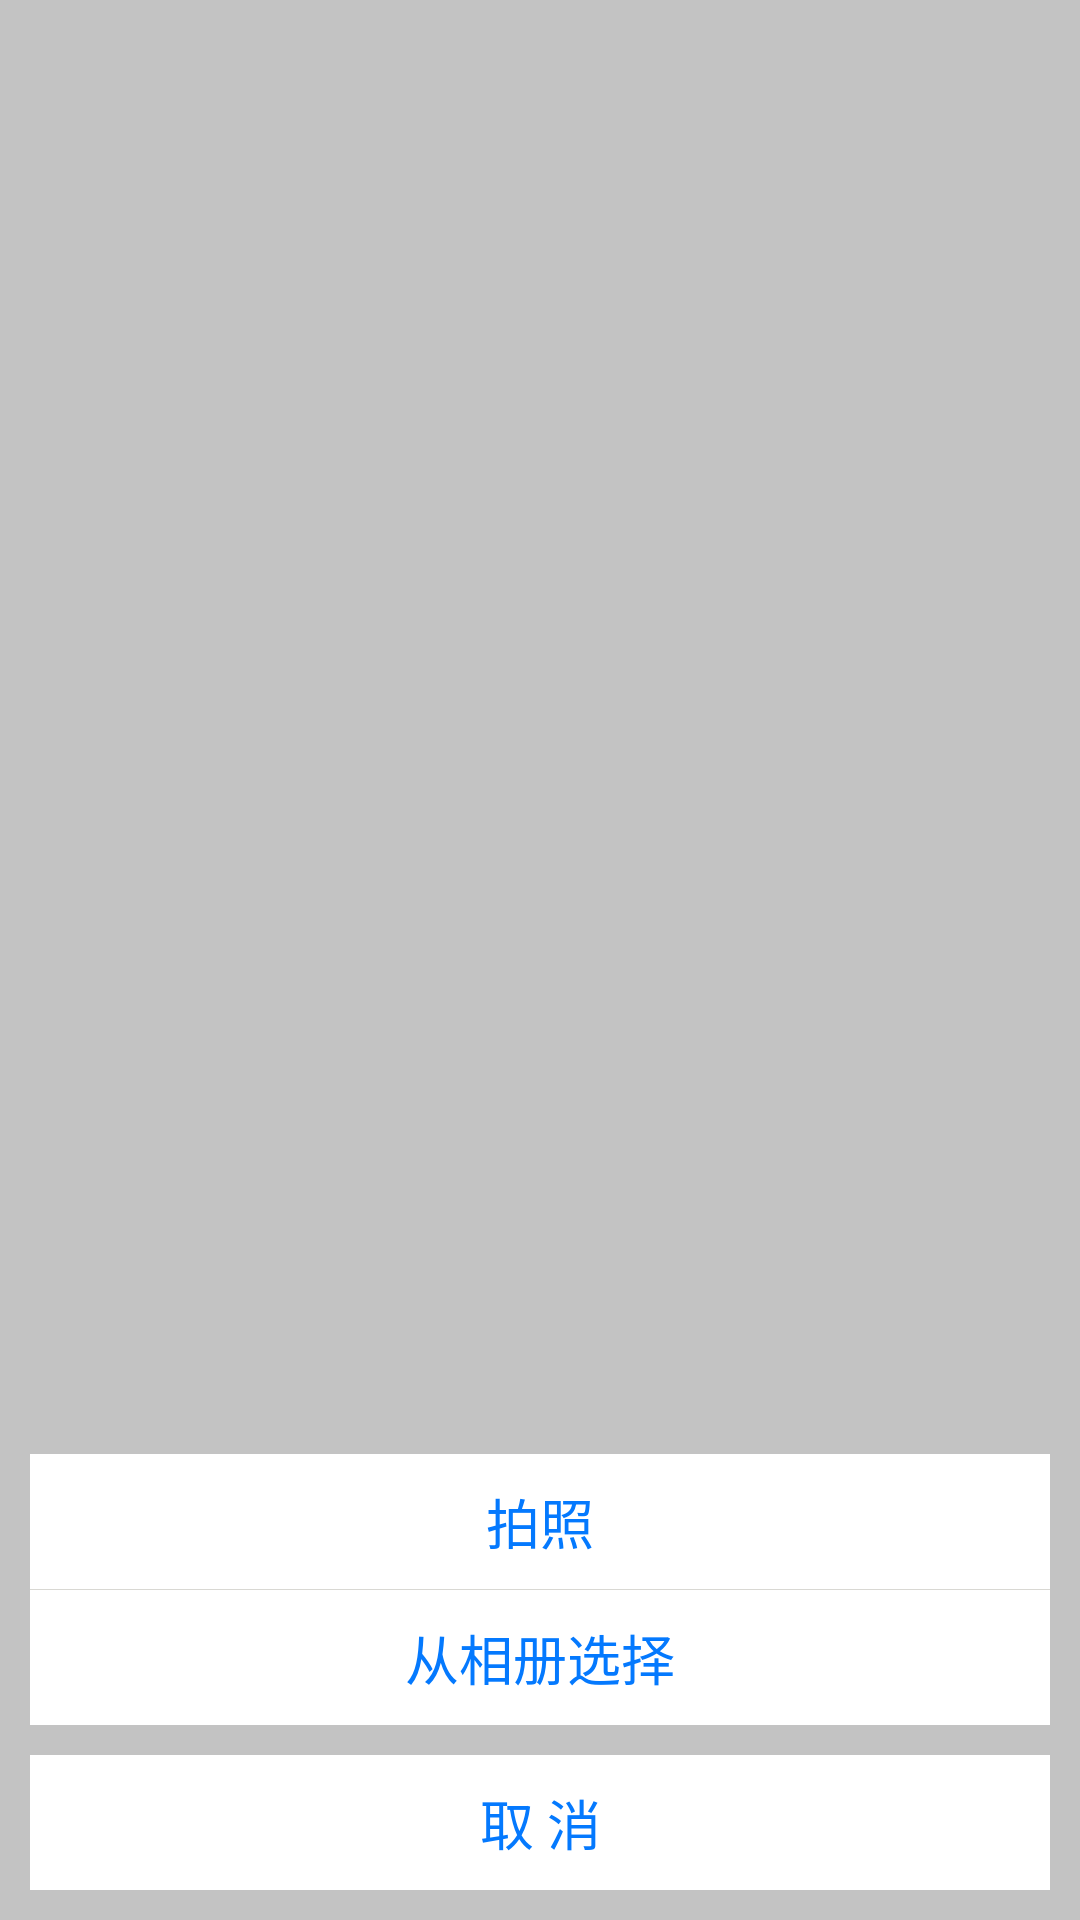

Here is an Android app screen rendered from its layout file. Give the layout XML and the strings, colors and styles it references.
<!-- AndroidManifest.xml: application theme AppTheme -->
<!-- res/layout/photo_select_ppw.xml -->
<?xml version="1.0" encoding="utf-8"?>
<RelativeLayout xmlns:android="http://schemas.android.com/apk/res/android"
    android:layout_width="match_parent"
    android:layout_height="match_parent"
    android:background="#55555555">

    <TextView
        android:id="@+id/photo_select_take_photo_text"
        android:layout_width="match_parent"
        android:layout_height="45dp"
        android:layout_above="@+id/photo_select_line_text"
        android:layout_marginLeft="10dp"
        android:layout_marginRight="10dp"
        android:background="@color/white"
        android:gravity="center"
        android:text="拍照"
        android:textColor="#0479FE"
        android:textSize="18sp" />

    <TextView
        android:id="@+id/photo_select_line_text"
        android:layout_width="match_parent"
        android:layout_above="@+id/photo_select_from_albums_text"
        android:layout_height="0.1dp"
        android:layout_marginLeft="10dp"
        android:layout_marginRight="10dp"
        android:background="#D9D8D3" />

    <TextView
        android:id="@+id/photo_select_from_albums_text"
        android:layout_width="match_parent"
        android:layout_height="45dp"
        android:layout_above="@+id/photo_select_cancel_text"
        android:layout_marginLeft="10dp"
        android:layout_marginRight="10dp"
        android:background="@color/white"
        android:gravity="center"
        android:text="从相册选择"
        android:textColor="#0479FE"
        android:textSize="18sp" />

    <LinearLayout
        android:id="@+id/photo_select_cancel_text"
        android:layout_width="match_parent"
        android:layout_height="45dp"
        android:layout_alignParentBottom="true"
        android:layout_margin="10dp"
        android:background="@color/white">

        <TextView
            android:layout_width="match_parent"
            android:layout_height="match_parent"
            android:gravity="center"
            android:text="取 消"
            android:textColor="#0479FE"
            android:textSize="18sp" />
    </LinearLayout>

</RelativeLayout>
<!-- resources referenced by this layout -->
<resources>
  <color name="white">@android:color/white</color>
  <style name="AppTheme" parent="AppBaseTheme" />
  <style name="AppBaseTheme" parent="Theme.AppCompat.Light.NoActionBar">
          <item name="colorPrimary">@color/black</item>
          <item name="colorPrimaryDark">#FF1A65EE</item>
          <item name="colorAccent">#FF1A65EE</item>
          <item name="playBarBackground">@drawable/play_bar_bg_selector</item>
          
          
          <item name="android:windowTranslucentStatus">true</item>
          <item name="android:windowTranslucentNavigation">true</item>
      </style>
  <color name="black">@android:color/black</color>
</resources>
